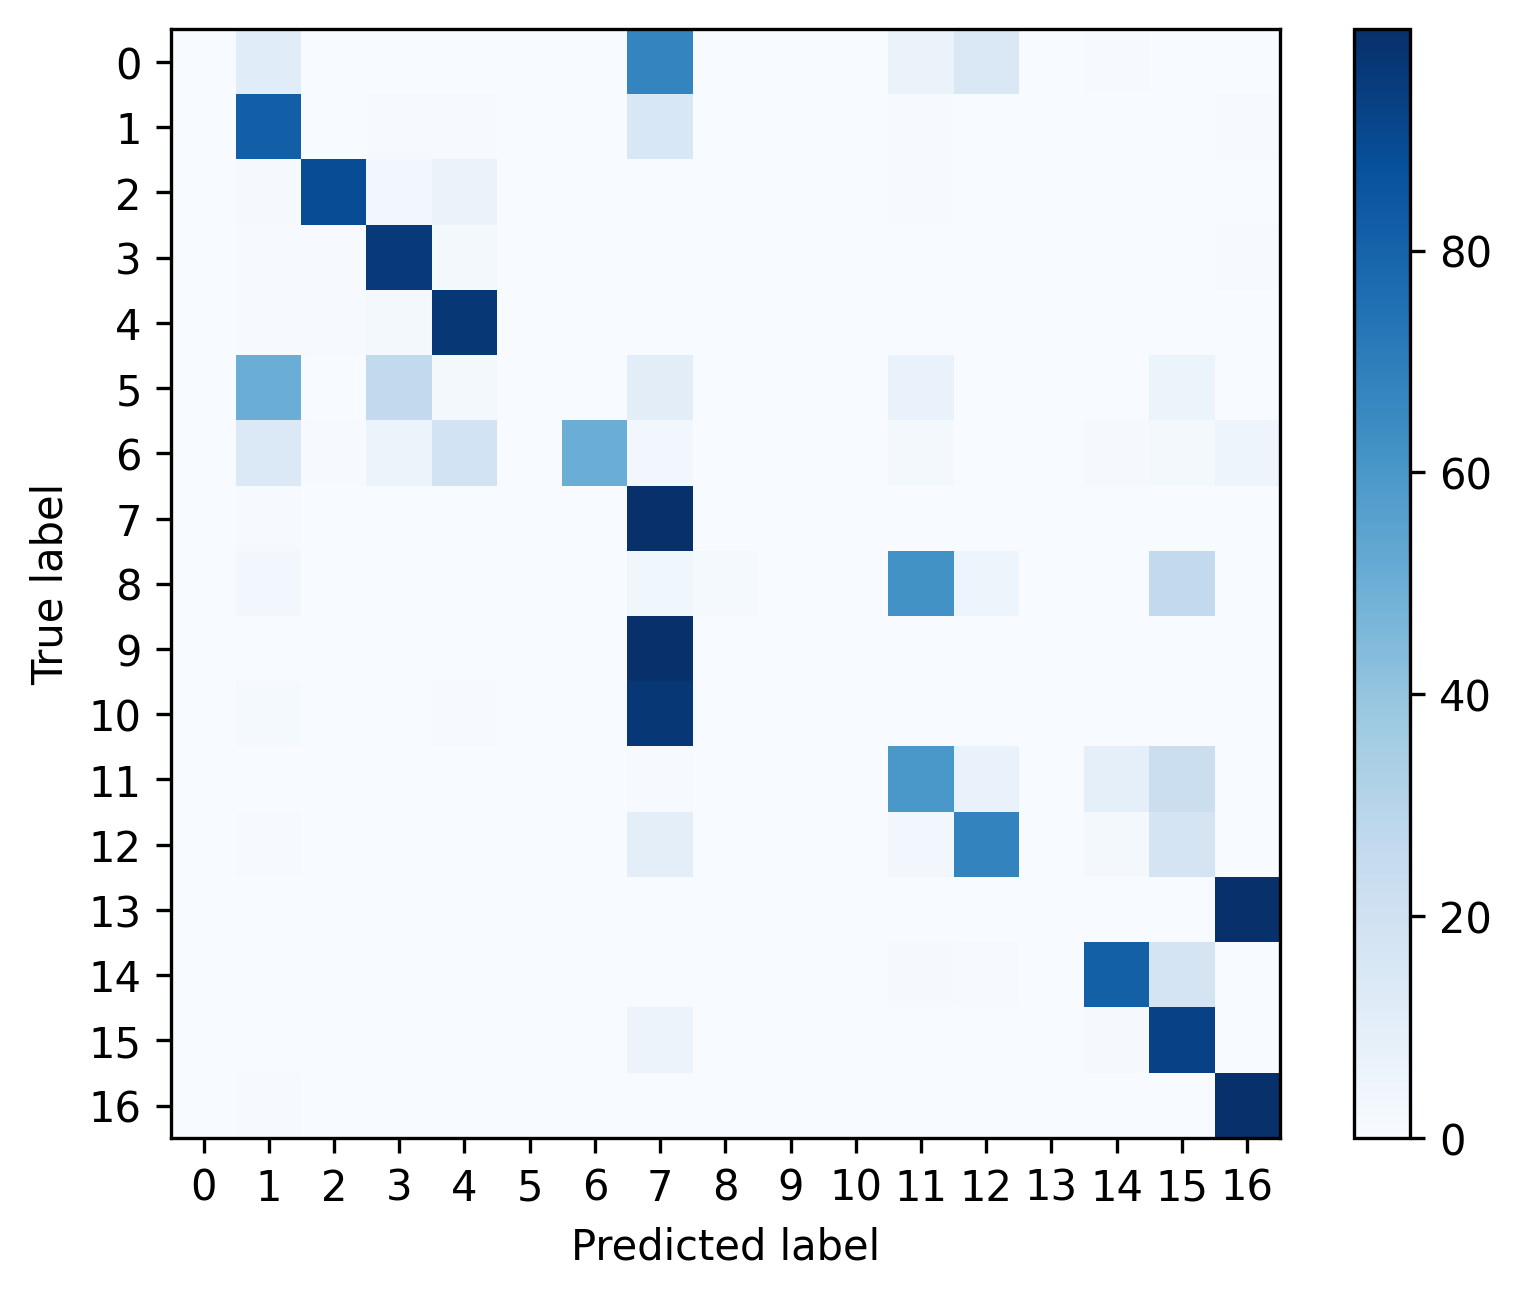

The file beside this chart, header and first rows:
, 0, 1, 2, 3, 4, 5, 6, 7, 8, 9, 10, 11, 12, 13, 14, 15, 16
0, 0.0, 0.1146, 0.0, 0.0, 0.0, 0.0, 0.0, 0.6719, 0.0, 0.0, 0.0, 0.0625, 0.1458, 0.0, 0.005208, 0.0, 0.0
1, 0.0, 0.816, 0.0009143, 0.006171, 0.005943, 0.0, 0.0, 0.1538, 0.0, 0.0, 0.0, 0.006629, 0.002286, 0.0, 0.0004571, 0.0009143, 0.006857
2, 0.0, 0.008985, 0.8881, 0.02621, 0.06552, 0.0, 0.0, 0.002995, 0.0, 0.0, 0.0, 0.004118, 0.0003744, 0.0, 0.002246, 0.001123, 0.0003744
3, 0.0, 0.005013, 0.006812, 0.9621, 0.01581, 0.0, 0.0005141, 0.001542, 0.0, 0.0, 0.0, 0.002442, 0.0, 0.0, 0.0001285, 0.0002571, 0.005398
4, 0.0, 0.00507, 0.00658, 0.0164, 0.9694, 0.0, 0.0, 0.0006472, 0.0, 0.0, 0.0, 0.0006472, 0.0, 0.0, 0.0007551, 0.0004315, 0.0001079
5, 0.0, 0.5, 0.0, 0.2586, 0.01724, 0.0, 0.0, 0.1034, 0.0, 0.0, 0.0, 0.06897, 0.0, 0.0, 0.0, 0.05172, 0.0
6, 0.0, 0.1376, 0.005291, 0.05291, 0.1852, 0.0, 0.5026, 0.02646, 0.0, 0.0, 0.0, 0.01587, 0.0, 0.0, 0.01058, 0.01587, 0.04762
7, 0.0, 0.004123, 0.0006289, 0.0003494, 0.0008385, 0.0, 0.0, 0.9932, 0.0, 0.0, 0.0, 0.0006988, 0.0, 0.0, 0.0001398, 6.987631891551953e-05, 0.0
8, 0.0, 0.02353, 0.0, 0.0, 0.0, 0.0, 0.0, 0.03529, 0.01176, 0.0, 0.0, 0.6235, 0.04706, 0.0, 0.0, 0.2588, 0.0
9, 0.0, 0.0002528, 0.0, 0.0001264, 0.0, 0.0, 0.0, 0.9994, 0.0, 0.0, 0.0, 0.0002528, 0.0, 0.0, 0.0, 0.0, 0.0
10, 0.0, 0.01383, 0.002183, 0.002183, 0.007278, 0.0, 0.0, 0.9702, 0.0, 0.0, 0.0, 0.002911, 0.0, 0.0, 0.0007278, 0.0, 0.0007278
11, 0.0, 0.003883, 0.001214, 0.0007282, 0.0009709, 0.0, 0.0, 0.005825, 0.001456, 0.0, 0.0, 0.601, 0.06917, 0.0, 0.09029, 0.2255, 0.0
12, 0.0, 0.004763, 0.0, 0.0002507, 0.0, 0.0, 0.0, 0.09952, 0.0007521, 0.0, 0.0, 0.02808, 0.6764, 0.0, 0.0173, 0.173, 0.0
13, 0.0, 0.00125, 0.0, 0.0, 0.0, 0.0, 0.0, 0.0, 0.0, 0.0, 0.0, 0.0003124, 0.0, 0.0, 0.0, 0.0, 0.9984
14, 0.0, 0.0007287, 0.0002429, 0.0004858, 0.0008097, 0.0, 0.0, 0.0, 0.0, 0.0, 0.0, 0.009069, 0.004049, 0.0, 0.8121, 0.1725, 0.0
15, 0.0, 0.0003666, 0.0, 0.0002199, 7.331378299120235e-05, 0.0, 0.0, 0.05616, 7.331378299120235e-05, 0.0, 0.0, 0.0, 0.003372, 0.0, 0.009897, 0.9298, 0.0
16, 0.0, 0.004109, 0.0, 0.0, 8.933357155619081e-05, 0.0, 0.0, 0.0001787, 0.0, 0.0, 0.0, 0.0007147, 0.0, 0.0, 0.0, 0.0001787, 0.9947
